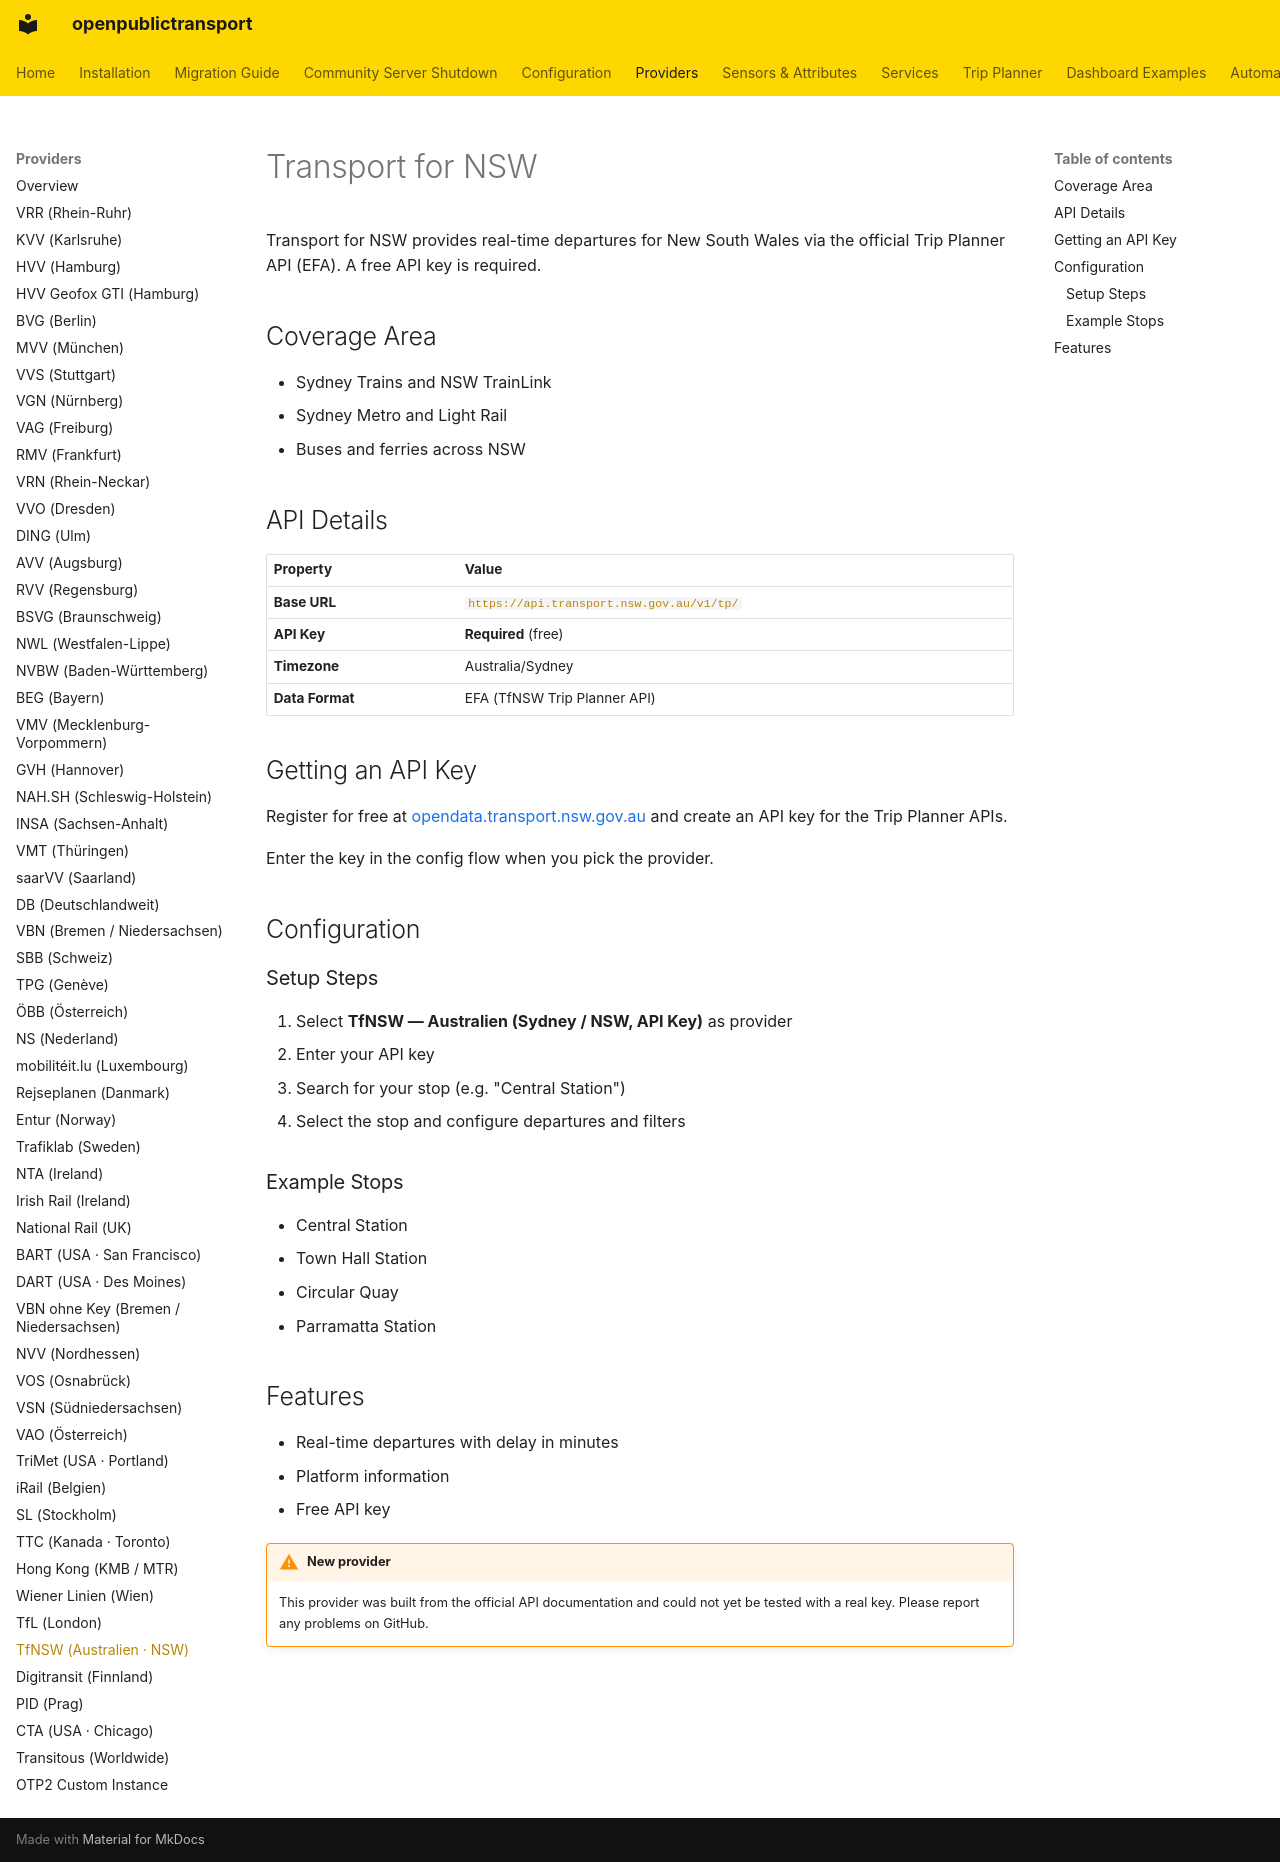

repository: NerdySoftPaw/openpublictransport · page: providers/tfnsw/index.html · generator: mkdocs

# Transport for NSW

Transport for NSW provides real-time departures for New South Wales via the official Trip Planner API (EFA). A free API key is required.

## Coverage Area

- Sydney Trains and NSW TrainLink
- Sydney Metro and Light Rail
- Buses and ferries across NSW

## API Details

| Property | Value |
|----------|-------|
| **Base URL** | `https://api.transport.nsw.gov.au/v1/tp/` |
| **API Key** | **Required** (free) |
| **Timezone** | Australia/Sydney |
| **Data Format** | EFA (TfNSW Trip Planner API) |

## Getting an API Key

Register for free at [opendata.transport.nsw.gov.au](https://opendata.transport.nsw.gov.au/) and create an API key for the Trip Planner APIs.

Enter the key in the config flow when you pick the provider.

## Configuration

### Setup Steps

1. Select **TfNSW — Australien (Sydney / NSW, API Key)** as provider
2. Enter your API key
3. Search for your stop (e.g. "Central Station")
4. Select the stop and configure departures and filters

### Example Stops

- Central Station
- Town Hall Station
- Circular Quay
- Parramatta Station

## Features

- Real-time departures with delay in minutes
- Platform information
- Free API key

!!! warning "New provider"
    This provider was built from the official API documentation and could not yet be tested with a real key. Please report any problems on GitHub.
